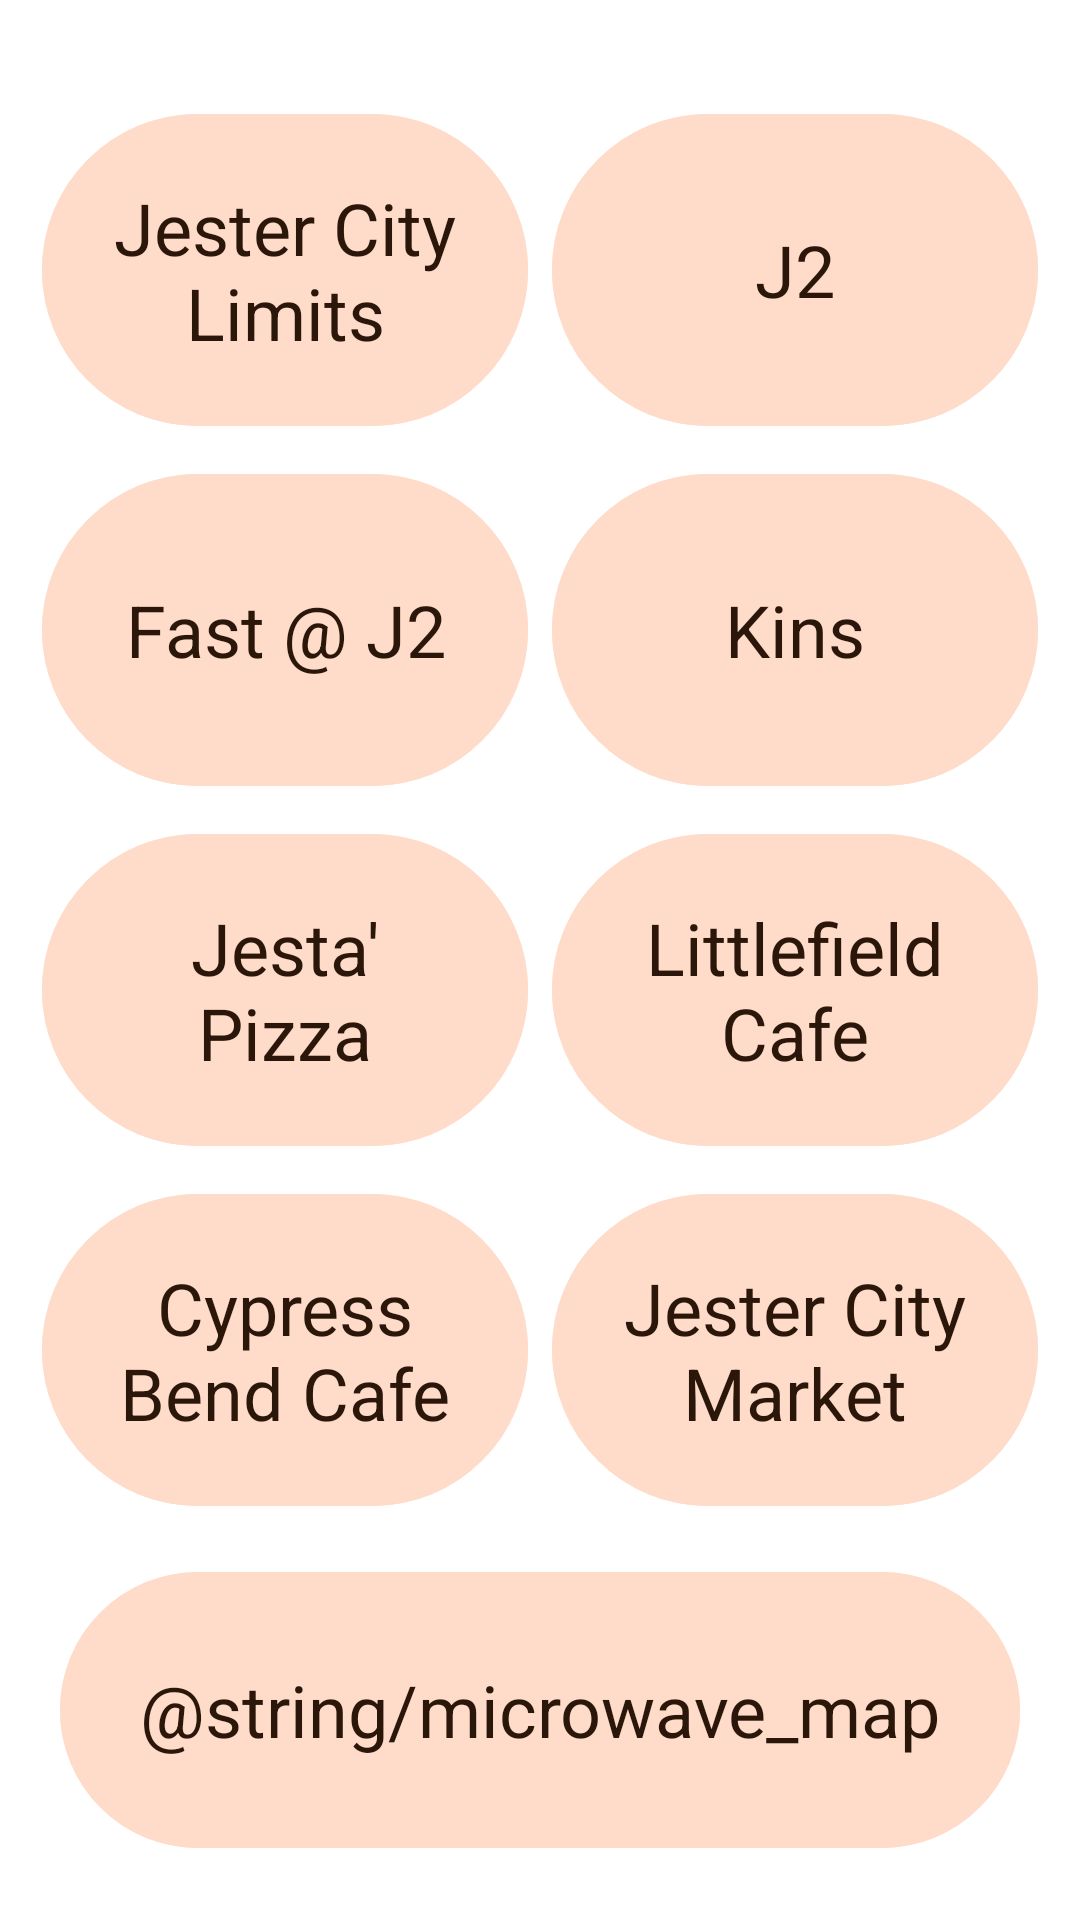

This screen was rendered from an Android layout file. Write that file and the resources it references.
<!-- AndroidManifest.xml: application theme Theme.Foodle -->
<!-- res/layout/activity_main.xml -->
<?xml version="1.0" encoding="utf-8"?>
<androidx.drawerlayout.widget.DrawerLayout xmlns:android="http://schemas.android.com/apk/res/android"
    xmlns:app="http://schemas.android.com/apk/res-auto"
    xmlns:tools="http://schemas.android.com/tools"
    android:id="@+id/mainContainer"
    android:layout_width="match_parent"
    android:layout_height="match_parent"
    android:backgroundTint="@color/md_theme_light_secondary"
    tools:context=".MainActivity">

    <ScrollView
        android:layout_width="match_parent"
        android:layout_height="wrap_content" >

        
        <LinearLayout
            android:layout_width="match_parent"
            android:layout_height="wrap_content"
            android:orientation="vertical"
            >

            <RelativeLayout
                android:layout_width="match_parent"
                android:layout_height="wrap_content"
                android:orientation="vertical"
                app:layout_constraintBottom_toBottomOf="parent"
                app:layout_constraintTop_toBottomOf="parent"
                android:layout_marginTop="20dp">

                <GridLayout
                    android:layout_width="match_parent"
                    android:layout_height="500dp"
                    android:columnCount="2"
                    android:padding="10dp"
                    android:useDefaultMargins="true">

                    <com.google.android.material.button.MaterialButton
                        android:id="@+id/jclbutton"
                        style="@style/Widget.Material3.Button.TonalButton"
                        android:layout_width="0dp"
                        android:layout_height="0dp"
                        android:layout_rowWeight="1"
                        android:layout_columnWeight="1"
                        android:backgroundTint="@color/md_theme_light_secondaryContainer"
                        android:text="@string/jester_city_limits"
                        android:textColor="@color/md_theme_light_onSecondaryContainer"
                        android:textSize="24sp" />

                    <com.google.android.material.button.MaterialButton
                        android:id="@+id/j2button"
                        style="@style/Widget.Material3.Button.TonalButton"
                        android:layout_width="0dp"
                        android:layout_height="0dp"
                        android:layout_rowWeight="1"
                        android:layout_columnWeight="1"
                        android:backgroundTint="@color/md_theme_light_secondaryContainer"
                        android:text="@string/j2"
                        android:textColor="@color/md_theme_light_onSecondaryContainer"
                        android:textSize="24sp" />

                    <com.google.android.material.button.MaterialButton
                        android:id="@+id/fastj2button"
                        style="@style/Widget.Material3.Button.TonalButton"
                        android:layout_width="0dp"
                        android:layout_height="0dp"
                        android:layout_rowWeight="1"
                        android:layout_columnWeight="1"
                        android:backgroundTint="@color/md_theme_light_secondaryContainer"
                        android:text="@string/fast_j2"
                        android:textColor="@color/md_theme_light_onSecondaryContainer"
                        android:textSize="24sp" />

                    <com.google.android.material.button.MaterialButton
                        android:id="@+id/kinsbutton"
                        style="@style/Widget.Material3.Button.TonalButton"
                        android:layout_width="0dp"
                        android:layout_height="0dp"
                        android:layout_rowWeight="1"
                        android:layout_columnWeight="1"
                        android:backgroundTint="@color/md_theme_light_secondaryContainer"
                        android:text="@string/kins"
                        android:textColor="@color/md_theme_light_onSecondaryContainer"
                        android:textSize="24sp" />

                    <com.google.android.material.button.MaterialButton
                        android:id="@+id/jestapizzabutton"
                        style="@style/Widget.Material3.Button.TonalButton"
                        android:layout_width="0dp"
                        android:layout_height="0dp"
                        android:layout_rowWeight="1"
                        android:layout_columnWeight="1"
                        android:backgroundTint="@color/md_theme_light_secondaryContainer"
                        android:text="@string/jesta_pizza"
                        android:textColor="@color/md_theme_light_onSecondaryContainer"
                        android:textSize="24sp" />

                    <com.google.android.material.button.MaterialButton
                        android:id="@+id/littlefieldbutton"
                        style="@style/Widget.Material3.Button.TonalButton"
                        android:layout_width="0dp"
                        android:layout_height="0dp"
                        android:layout_rowWeight="1"
                        android:layout_columnWeight="1"
                        android:backgroundTint="@color/md_theme_light_secondaryContainer"
                        android:text="@string/littlefield_cafe"
                        android:textColor="@color/md_theme_light_onSecondaryContainer"
                        android:textSize="24sp" />

                    <com.google.android.material.button.MaterialButton
                        android:id="@+id/cypressbendbutton"
                        style="@style/Widget.Material3.Button.TonalButton"
                        android:layout_width="0dp"
                        android:layout_height="0dp"
                        android:layout_rowWeight="1"
                        android:layout_columnWeight="1"
                        android:backgroundTint="@color/md_theme_light_secondaryContainer"
                        android:text="@string/cypress_bend_cafe"
                        android:textColor="@color/md_theme_light_onSecondaryContainer"
                        android:textSize="24sp" />

                    <com.google.android.material.button.MaterialButton
                        android:id="@+id/jcmbutton"
                        style="@style/Widget.Material3.Button.TonalButton"
                        android:layout_width="0dp"
                        android:layout_height="0dp"
                        android:layout_rowWeight="1"
                        android:layout_columnWeight="1"
                        android:backgroundTint="@color/md_theme_light_secondaryContainer"
                        android:text="@string/jester_city_market"
                        android:textColor="@color/md_theme_light_onSecondaryContainer"
                        android:textSize="24sp" />
                </GridLayout>

            </RelativeLayout>

            <com.google.android.material.button.MaterialButton
                android:id="@+id/microwave_map_button"
                style="@style/Widget.Material3.Button.TonalButton"
                android:layout_width="match_parent"
                android:layout_height="100dp"
                android:backgroundTint="@color/md_theme_light_secondaryContainer"
                android:text="@string/microwave_map"
                android:layout_marginRight="20dp"
                android:layout_marginLeft="20dp"
                android:layout_marginBottom="20dp"
                android:textColor="@color/md_theme_light_onSecondaryContainer"
                android:textSize="24sp" />

        </LinearLayout>

    </ScrollView>

    <com.google.android.material.navigation.NavigationView
        android:id="@+id/nav_view"
        android:layout_width="wrap_content"
        android:layout_height="match_parent"
        android:layout_gravity="start"
        android:fitsSystemWindows="true"
        app:headerLayout="@layout/nav_header"
        app:menu="@menu/nav_drawer_menu" />
    

</androidx.drawerlayout.widget.DrawerLayout>
<!-- res/layout/nav_header.xml (included above) -->
<?xml version="1.0" encoding="utf-8"?>
<androidx.constraintlayout.widget.ConstraintLayout xmlns:android="http://schemas.android.com/apk/res/android"
    android:layout_width="match_parent"
    android:layout_height="5dp"
    android:background="@color/white">

</androidx.constraintlayout.widget.ConstraintLayout>
<!-- resources referenced by this layout -->
<resources>
  <color name="md_theme_light_onSecondaryContainer">#2B160A</color>
  <color name="md_theme_light_secondary">#765847</color>
  <color name="md_theme_light_secondaryContainer">#FFDBC9</color>
  <string name="cypress_bend_cafe">Cypress Bend Cafe</string>
  <string name="fast_j2">Fast @ J2</string>
  <string name="j2">J2</string>
  <string name="jesta_pizza">Jesta\' Pizza</string>
  <string name="jester_city_limits">Jester City Limits</string>
  <string name="jester_city_market">Jester City Market</string>
  <string name="kins">Kins</string>
  <string name="littlefield_cafe">Littlefield Cafe</string>
  <style name="Theme.Foodle" parent="Theme.MaterialComponents.DayNight.DarkActionBar">
          
          <item name="colorPrimary">@color/purple_500</item>
          <item name="colorPrimaryVariant">@color/purple_700</item>
          <item name="colorOnPrimary">@color/white</item>
          
          <item name="colorSecondary">@color/teal_200</item>
          <item name="colorSecondaryVariant">@color/teal_700</item>
          <item name="colorOnSecondary">@color/black</item>
          
          <item name="android:statusBarColor" tools:targetApi="l">?attr/colorPrimaryVariant</item>
          
      </style>
  <!-- not gathered from this repository: default colours our renderer supplied (Android Studio template values) -->
  <color name="purple_500">#FF6200EE</color>
  <color name="purple_700">#FF3700B3</color>
  <color name="teal_200">#FF03DAC5</color>
  <color name="teal_700">#FF018786</color>
  <color name="black">#FF000000</color>
  <color name="white">#FFFFFFFF</color>
</resources>
